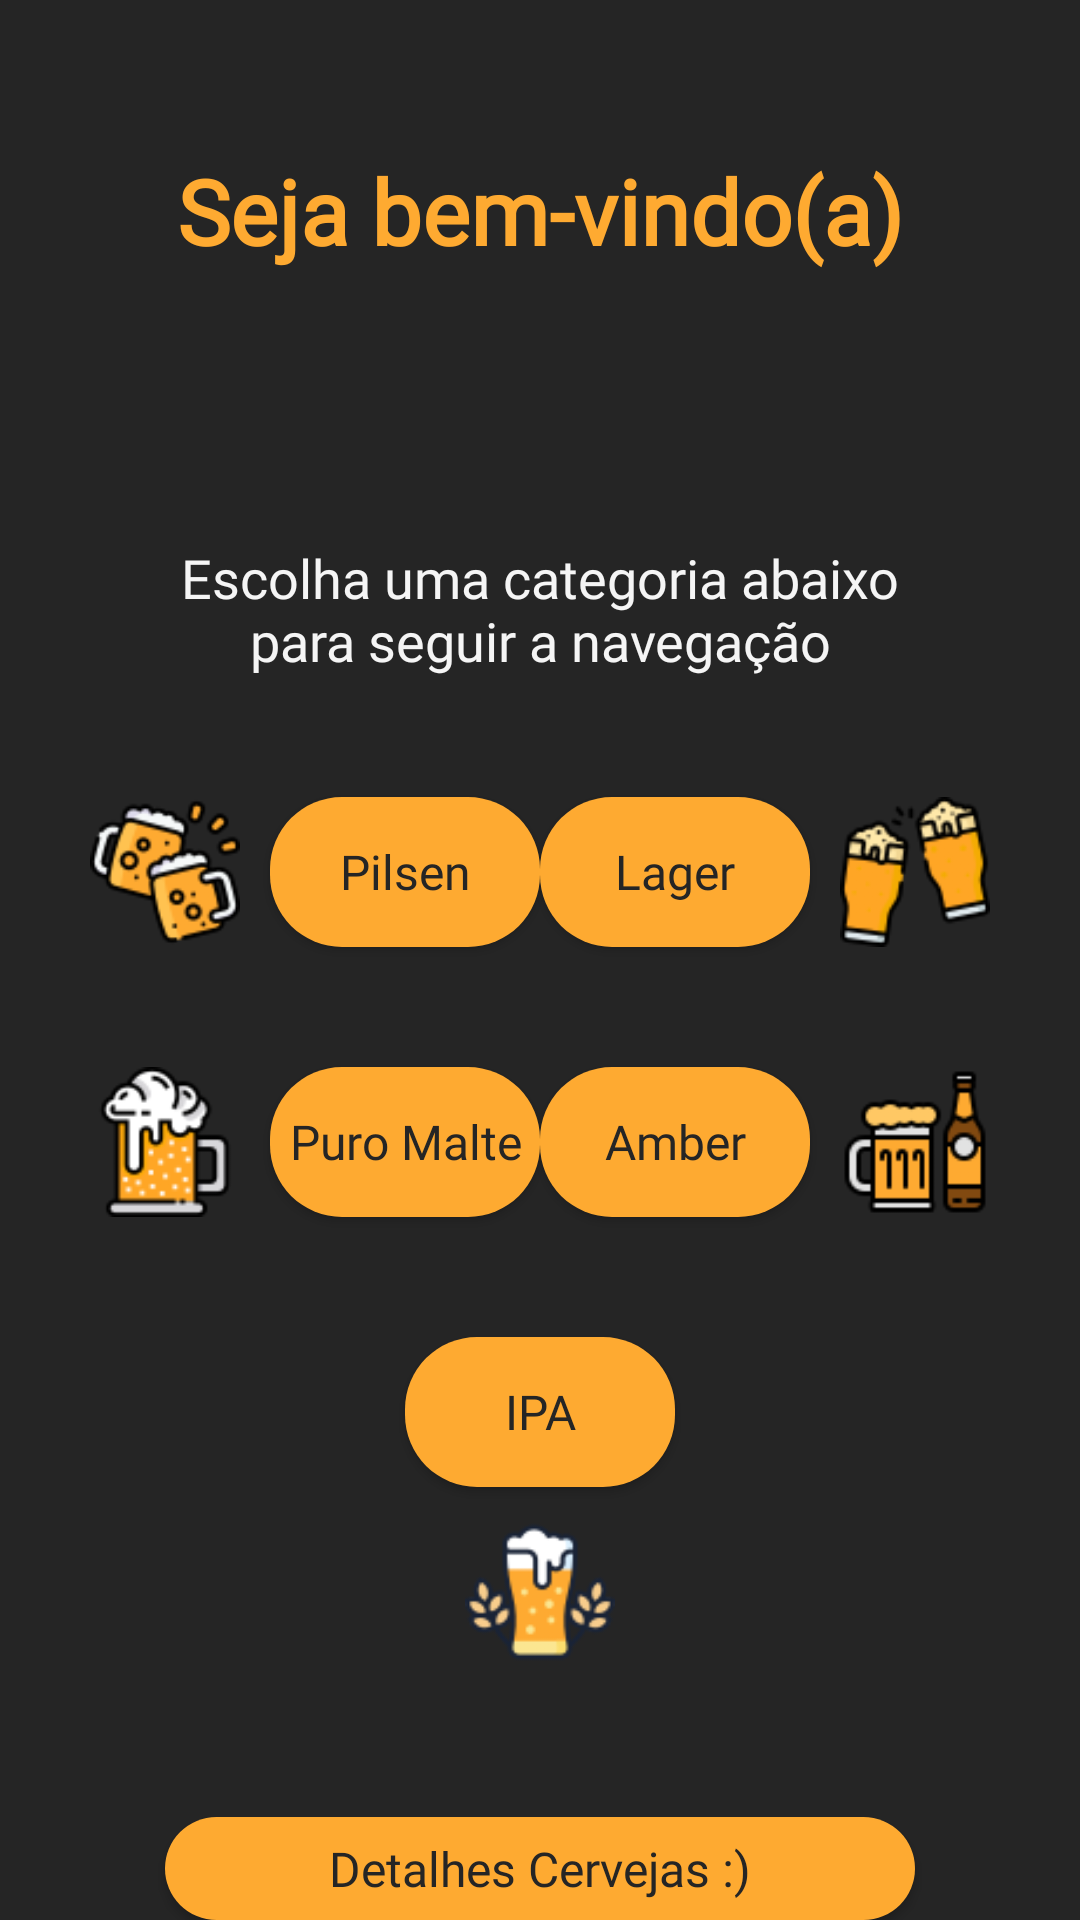

Reconstruct the res/layout file that produces this screen, plus the resources it refers to.
<!-- AndroidManifest.xml: application theme Theme.Trabalhoambientesmoveis -->
<!-- res/layout/activity_initial.xml -->
<?xml version="1.0" encoding="utf-8"?>
<RelativeLayout xmlns:android="http://schemas.android.com/apk/res/android"
    xmlns:app="http://schemas.android.com/apk/res-auto"
    xmlns:tools="http://schemas.android.com/tools"
    android:layout_width="match_parent"
    android:layout_height="match_parent"
    tools:context=".ui.activities.HomeActivity"
    android:background="@color/DarkGrey">

    <TextView
        android:id="@+id/labelTop"
        android:layout_width="wrap_content"
        android:layout_height="wrap_content"
        android:layout_centerHorizontal="true"
        android:layout_marginTop="50dp"
        android:text="@string/seja_bem_vindo"
        android:textSize="30sp"
        android:fontFamily="@font/roboto_medium"
        android:textColor="@color/Orange"
        android:textStyle="bold"
        android:textAllCaps="false"
        android:textAlignment="center">
    </TextView>

    <TextView
        android:id="@+id/name"
        android:layout_width="380dp"
        android:layout_height="wrap_content"
        android:layout_centerHorizontal="true"
        android:layout_marginTop="100dp"
        android:fontFamily="@font/roboto_medium"
        android:textAlignment="center"
        android:textAllCaps="false"
        android:textColor="@color/WhiteLow"
        android:textSize="30sp"
        android:textStyle="bold">
    </TextView>

    <TextView
        android:id="@+id/labelDescription"
        android:layout_width="250dp"
        android:layout_height="wrap_content"
        android:layout_below="@+id/name"
        android:layout_centerHorizontal="true"
        android:layout_marginTop="40dp"
        android:text="@string/escolha_uma_categoria_abaixo_para_seguir_a_navega_o"
        android:textAlignment="center"
        android:textSize="18sp"
        android:fontFamily="@font/roboto_medium"
        android:textColor="@color/WhiteLow"
        android:textAllCaps="false"
        android:textStyle="normal">
    </TextView>

    <ImageView
        android:id="@+id/ImagePilsen"
        android:layout_below="@+id/labelDescription"
        android:layout_width="50dp"
        android:layout_marginTop="40dp"
        android:layout_marginLeft="30dp"
        android:layout_height="50dp"
        android:src="@drawable/icone_cerveja"
        android:background="@color/DarkGrey">
    </ImageView>

    <Button
        android:id="@+id/btnPilsen"
        android:layout_below="@+id/labelDescription"
        android:layout_marginTop="40dp"
        android:layout_marginLeft="90dp"
        android:layout_width="90dp"
        android:layout_height="50dp"
        android:textAllCaps="false"
        android:fontFamily="@font/roboto_bold"
        android:text="@string/pilsen"
        android:textColor="@color/DarkGrey"
        android:textSize="16sp"
        android:background="@drawable/background_btnbox">
    </Button>

    <ImageView
        android:id="@+id/ImageLager"
        android:layout_below="@+id/labelDescription"
        android:layout_width="50dp"
        android:layout_marginTop="40dp"
        android:layout_alignParentRight="true"
        android:layout_marginRight="30dp"
        android:layout_height="50dp"
        android:src="@drawable/logo_cerveja2"
        android:background="@color/DarkGrey">
    </ImageView>

    <Button
        android:id="@+id/btnLager"
        android:layout_below="@+id/labelDescription"
        android:layout_marginTop="40dp"
        android:layout_alignParentRight="true"
        android:layout_marginRight="90dp"
        android:layout_width="90dp"
        android:layout_height="50dp"
        android:textAllCaps="false"
        android:text="@string/lager"
        android:fontFamily="@font/roboto_bold"
        android:textColor="@color/DarkGrey"
        android:textSize="16sp"
        android:background="@drawable/background_btnbox">
    </Button>

    <ImageView
        android:id="@+id/ImagePuromalte"
        android:layout_below="@+id/btnPilsen"
        android:layout_width="50dp"
        android:layout_marginTop="40dp"
        android:layout_marginLeft="30dp"
        android:layout_height="50dp"
        android:src="@drawable/logo_cerveja3"
        android:background="@color/DarkGrey">
    </ImageView>

    <Button
        android:id="@+id/btnPuromalte"
        android:layout_below="@+id/btnPilsen"
        android:layout_marginTop="40dp"
        android:layout_marginLeft="90dp"
        android:layout_width="90dp"
        android:fontFamily="@font/roboto_bold"
        android:layout_height="50dp"
        android:textAllCaps="false"
        android:text="@string/puro_malte"
        android:textColor="@color/DarkGrey"
        android:textSize="16sp"
        android:background="@drawable/background_btnbox">
    </Button>

    <ImageView
        android:id="@+id/ImageAmber"
        android:layout_below="@+id/btnLager"
        android:layout_width="50dp"
        android:layout_marginTop="40dp"
        android:layout_alignParentRight="true"
        android:layout_marginRight="30dp"
        android:layout_height="50dp"
        android:src="@drawable/logo_cerveja4"
        android:background="@color/DarkGrey">
    </ImageView>

    <Button
        android:id="@+id/btnAmber"
        android:layout_below="@+id/btnLager"
        android:layout_marginTop="40dp"
        android:layout_alignParentRight="true"
        android:layout_marginRight="90dp"
        android:fontFamily="@font/roboto_bold"
        android:layout_width="90dp"
        android:layout_height="50dp"
        android:textAllCaps="false"
        android:text="@string/amber"
        android:textColor="@color/DarkGrey"
        android:textSize="16sp"
        android:background="@drawable/background_btnbox">
    </Button>

    <ImageView
        android:id="@+id/ImageIpa"
        android:layout_below="@+id/btnIpa"
        android:layout_width="50dp"
        android:layout_marginTop="10dp"
        android:layout_centerHorizontal="true"
        android:layout_height="50dp"
        android:src="@drawable/logo_cerveja5"
        android:background="@color/DarkGrey">
    </ImageView>

    <Button
        android:id="@+id/btnIpa"
        android:layout_below="@+id/btnPuromalte"
        android:layout_marginTop="40dp"
        android:layout_centerHorizontal="true"
        android:layout_width="90dp"
        android:layout_height="50dp"
        android:textAllCaps="false"
        android:fontFamily="@font/roboto_bold"
        android:text="@string/ipa"
        android:textColor="@color/DarkGrey"
        android:textSize="16sp"
        android:background="@drawable/background_btnbox">
    </Button>

    <Button
        android:id="@+id/btnDetalhe"
        android:layout_below="@+id/btnIpa"
        android:layout_marginTop="110dp"
        android:layout_centerHorizontal="true"
        android:layout_width="250dp"
        android:layout_height="50dp"
        android:textAllCaps="false"
        android:fontFamily="@font/roboto_bold"
        android:text="@string/detalhes_cervejas"
        android:textColor="@color/DarkGrey"
        android:textSize="16sp"
        android:background="@drawable/background_btnbox">
    </Button>

</RelativeLayout>
<!-- resources referenced by this layout -->
<resources>
  <color name="DarkGrey">#252525</color>
  <color name="Orange">#FEAA31</color>
  <color name="WhiteLow">#F5F5F5</color>
  <!-- drawable background_btnbox (drawable) -->
  <?xml version="1.0" encoding="utf-8"?>
  <shape xmlns:android="http://schemas.android.com/apk/res/android">
  
      <corners android:radius="24dp"/>
  
      <solid android:color="@color/Orange"/>
  
  </shape>
  <!-- drawable icone_cerveja: png bitmap (drawable, 8659 bytes) -->
  <!-- drawable logo_cerveja2: png bitmap (drawable, 7736 bytes) -->
  <!-- drawable logo_cerveja3: png bitmap (drawable, 5792 bytes) -->
  <!-- drawable logo_cerveja4: png bitmap (drawable, 3876 bytes) -->
  <!-- drawable logo_cerveja5: png bitmap (drawable, 8143 bytes) -->
  <string name="amber">Amber</string>
  <string name="detalhes_cervejas">Detalhes Cervejas :)</string>
  <string name="escolha_uma_categoria_abaixo_para_seguir_a_navega_o">Escolha uma categoria abaixo para seguir a navegação</string>
  <string name="ipa">IPA</string>
  <string name="lager">Lager</string>
  <string name="pilsen">Pilsen</string>
  <string name="puro_malte">Puro Malte</string>
  <string name="seja_bem_vindo">Seja bem-vindo(a)</string>
  <style name="Theme.Trabalhoambientesmoveis" parent="Theme.AppCompat.Light.NoActionBar">
          
          <item name="colorPrimary">@color/purple_500</item>
          <item name="colorPrimaryVariant">@color/purple_700</item>
          <item name="colorOnPrimary">@color/white</item>
          
          <item name="colorSecondary">@color/teal_200</item>
          <item name="colorSecondaryVariant">@color/teal_700</item>
          <item name="colorOnSecondary">@color/black</item>
          
          <item name="android:statusBarColor" tools:targetApi="l">?attr/colorPrimaryVariant</item>
          
      </style>
  <color name="purple_500">#FF6200EE</color>
  <color name="purple_700">#FF3700B3</color>
  <color name="white">#FFFFFFFF</color>
  <color name="teal_200">#FF03DAC5</color>
  <color name="teal_700">#FF018786</color>
  <color name="black">#FF000000</color>
</resources>
